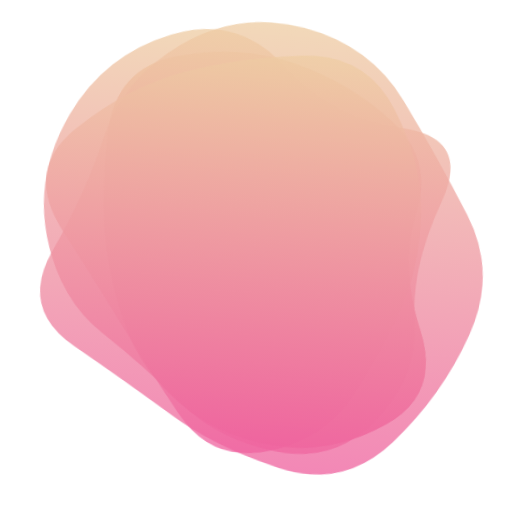
t = 0.00 s
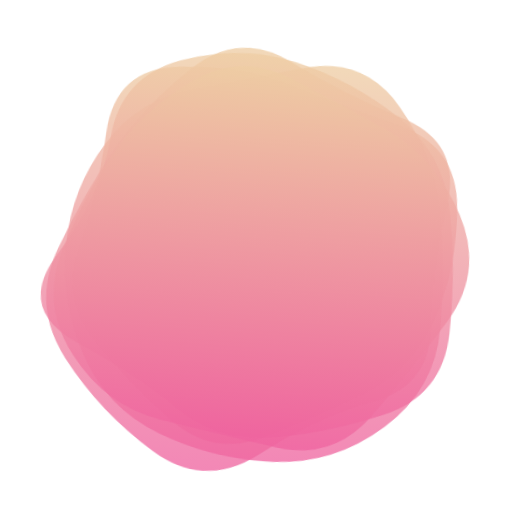
t = 1.88 s
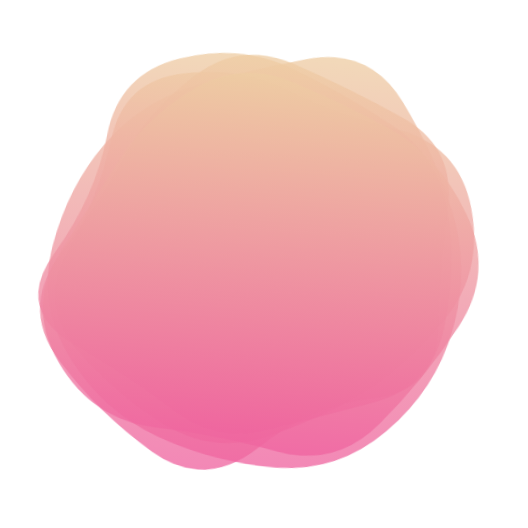
t = 3.13 s
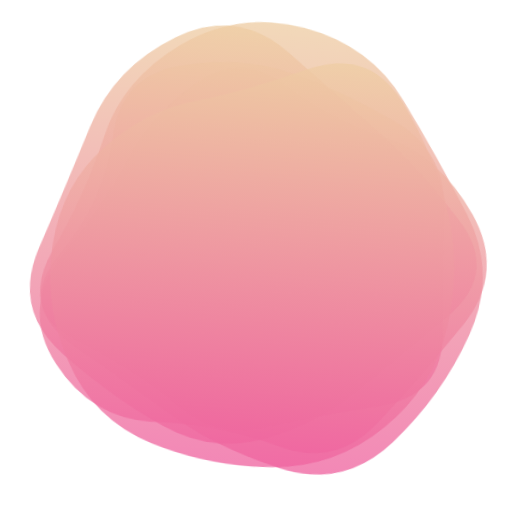
t = 5.00 s
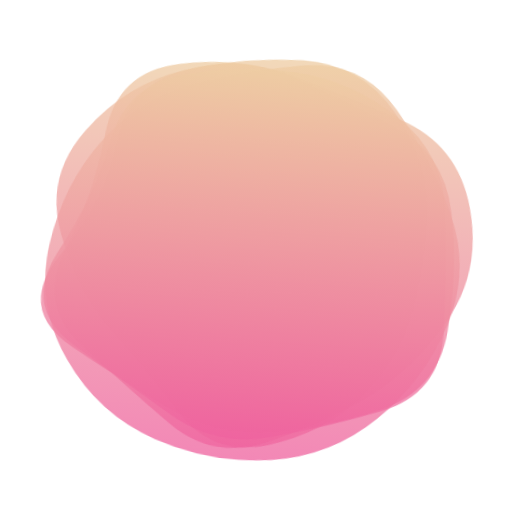
t = 6.88 s
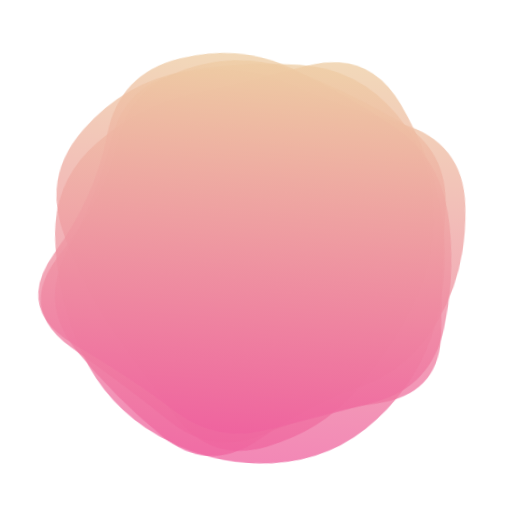
t = 8.13 s

The animated SVG that drew these frames (rendered in a browser with its animation timeline set to each time). Animation: 5 SMIL elements (animate=5); frames cover the first 8.12 s, repeats indefinitely.

<svg version="1.1" xmlns="http://www.w3.org/2000/svg" viewBox="0 0 500 500" width="100%" id="blobSvg" style="opacity: 1;" transform="rotate(4)" filter="blur(0px)">                        <defs>                        <linearGradient id="gradient" x1="0%" y1="0%" x2="0%" y2="100%">                            <stop offset="0%" style="stop-color: rgb(238, 205, 163);"></stop>                            <stop offset="100%" style="stop-color: rgb(239, 98, 159);"></stop>                        </linearGradient>                        </defs>                                            <path id="blob" fill="url(#gradient)" style="opacity: 0.76;"><animate attributeName="d" dur="25s" repeatCount="indefinite" values="M415.01911,310.8863Q439.5452,371.7726,388.0904,405.2945Q336.6356,438.8164,280.7726,433.452Q224.9096,428.08761,185.95759,398.74511Q147.00559,369.40261,129.05219,330.15471Q111.09878,290.9068,102.89189,247.863Q94.68499,204.8192,97.4315,140.3164Q100.17801,75.81361,160.4068,60.51771Q220.6356,45.22181,275.226,60.1356Q329.8164,75.04939,372.9534,109.3658Q416.0904,143.6822,403.29171,196.8411Q390.49301,250,415.01911,310.8863Z;M440.89145,308.17188Q431.49014,366.34375,386.51892,408.54441Q341.5477,450.74507,280.86143,454.67188Q220.17516,458.59868,161.4046,439.6065Q102.63404,420.61431,74.24712,365.23068Q45.86019,309.84704,51.25164,251.37253Q56.64309,192.89803,94.98232,154.25946Q133.32155,115.62089,180.13528,103.21957Q226.94901,90.81826,286.5366,64.96012Q346.12418,39.10197,382.33594,90.33923Q418.5477,141.57648,434.42023,195.78824Q450.29277,250,440.89145,308.17188Z;M463.5,311.5Q441,373,396,422Q351,471,287,455Q223,439,179,411Q135,383,79,350Q23,317,51.5,258.5Q80,200,94,143.5Q108,87,162,49.5Q216,12,281.5,24.5Q347,37,383.5,89Q420,141,453,195.5Q486,250,463.5,311.5Z;M432.03478,297.56957Q398.46218,345.13914,356.36479,367.83696Q314.26739,390.53478,267.26739,423.085Q220.26739,455.63521,175.78826,421.28282Q131.30913,386.93043,88.83152,348.48609Q46.35391,310.04174,68.21174,256.28131Q90.06957,202.52087,95.17544,139.65457Q100.28131,76.78826,162.38717,74.23956Q224.49304,71.69087,270.52087,88.04326Q316.5487,104.39565,381.35239,113.97913Q446.15608,123.56261,455.88173,186.78131Q465.60739,250,432.03478,297.56957Z;M430.80624,308.72934Q432.1339,367.45868,372.72647,377.66948Q313.31905,387.88027,263.72647,442.80911Q214.1339,497.73795,154.61821,463.08837Q95.10253,428.43879,60.15953,372.16526Q25.21653,315.89174,60.3661,260.16239Q95.51568,204.43305,120.04418,166.21939Q144.57268,128.00574,181.94874,82.19376Q219.32479,36.38179,273.74216,57.19376Q328.15953,78.00574,384.05413,102.85329Q439.94874,127.70084,434.71366,188.85042Q429.47858,250,430.80624,308.72934Z;M437.20545,311.82292Q441.89352,373.64584,380.77431,387.66608Q319.65509,401.68633,271.82754,416.34317Q224,431,184.22569,401.27431Q144.45139,371.54861,81.45601,344.74769Q18.46064,317.94676,58.87153,261.64584Q99.28242,205.34491,102.46413,144.38253Q105.64584,83.42014,164.05961,69.5926Q222.47338,55.76506,274.24769,69.97338Q326.02199,84.18171,376.989,109.95139Q427.95601,135.72107,430.23669,192.86053Q432.51737,250,437.20545,311.82292Z;M456.0768,303.76136Q418.13543,357.52271,379.98225,404.29316Q341.82907,451.0636,284.01817,433.65772Q226.20727,416.25185,163.99091,418.54046Q101.77456,420.82907,62.72047,368.86953Q23.66638,316.90999,61.99091,261.65772Q100.31545,206.40545,118.97771,163.62635Q137.63998,120.84725,179.51817,86.26136Q221.39637,51.67547,267.19818,81.83773Q313,112,367.68455,125.86045Q422.36911,139.7209,458.19364,194.86045Q494.01817,250,456.0768,303.76136Z;M409,303.5Q416,357,378,402Q340,447,282,439Q224,431,187,398.5Q150,366,105.5,335.5Q61,305,45,245Q29,185,59,124.5Q89,64,152.5,40Q216,16,265,63.5Q314,111,383,115.5Q452,120,427,185Q402,250,409,303.5Z;M440.79254,295.90011Q393.21514,341.80021,357.53347,375.20746Q321.85181,408.61471,271.82218,427.01866Q221.79254,445.4226,171.55544,422.09659Q121.31834,398.77057,68.79254,358.84083Q16.26674,318.91109,38.15202,256.60373Q60.03731,194.29637,79.65586,134.88912Q99.27441,75.48187,157.19648,42.12622Q215.11855,8.77057,268.67782,50.11855Q322.2371,91.46653,362.16684,121.87761Q402.09659,152.2887,445.23326,201.14435Q488.36994,250,440.79254,295.90011Z;M394.89432,291.86359Q379.96349,333.72718,354.5999,379.04899Q329.23631,424.37079,274.96542,439.22911Q220.69452,454.08742,185.59462,409.0927Q150.49472,364.09798,125.7075,328.96349Q100.92028,293.82901,59.42363,237.80355Q17.92698,181.77809,66.30163,137.5999Q114.67627,93.42171,168.36359,75.4145Q222.05091,57.4073,282.76369,51.5999Q343.47647,45.7925,374.93276,97.57444Q406.38905,149.35639,408.1071,199.67819Q409.82516,250,394.89432,291.86359Z;M415.01911,310.8863Q439.5452,371.7726,388.0904,405.2945Q336.6356,438.8164,280.7726,433.452Q224.9096,428.08761,185.95759,398.74511Q147.00559,369.40261,129.05219,330.15471Q111.09878,290.9068,102.89189,247.863Q94.68499,204.8192,97.4315,140.3164Q100.17801,75.81361,160.4068,60.51771Q220.6356,45.22181,275.226,60.1356Q329.8164,75.04939,372.9534,109.3658Q416.0904,143.6822,403.29171,196.8411Q390.49301,250,415.01911,310.8863Z"></animate></path><path id="blob" fill="url(#gradient)" style="opacity: 0.76;"><animate attributeName="d" dur="25s" repeatCount="indefinite" values="M415.01911,310.8863Q439.5452,371.7726,388.0904,405.2945Q336.6356,438.8164,280.7726,433.452Q224.9096,428.08761,185.95759,398.74511Q147.00559,369.40261,129.05219,330.15471Q111.09878,290.9068,102.89189,247.863Q94.68499,204.8192,97.4315,140.3164Q100.17801,75.81361,160.4068,60.51771Q220.6356,45.22181,275.226,60.1356Q329.8164,75.04939,372.9534,109.3658Q416.0904,143.6822,403.29171,196.8411Q390.49301,250,415.01911,310.8863Z;M432.03478,297.56957Q398.46218,345.13914,356.36479,367.83696Q314.26739,390.53478,267.26739,423.085Q220.26739,455.63521,175.78826,421.28282Q131.30913,386.93043,88.83152,348.48609Q46.35391,310.04174,68.21174,256.28131Q90.06957,202.52087,95.17544,139.65457Q100.28131,76.78826,162.38717,74.23956Q224.49304,71.69087,270.52087,88.04326Q316.5487,104.39565,381.35239,113.97913Q446.15608,123.56261,455.88173,186.78131Q465.60739,250,432.03478,297.56957Z;M456.0768,303.76136Q418.13543,357.52271,379.98225,404.29316Q341.82907,451.0636,284.01817,433.65772Q226.20727,416.25185,163.99091,418.54046Q101.77456,420.82907,62.72047,368.86953Q23.66638,316.90999,61.99091,261.65772Q100.31545,206.40545,118.97771,163.62635Q137.63998,120.84725,179.51817,86.26136Q221.39637,51.67547,267.19818,81.83773Q313,112,367.68455,125.86045Q422.36911,139.7209,458.19364,194.86045Q494.01817,250,456.0768,303.76136Z;M437.20545,311.82292Q441.89352,373.64584,380.77431,387.66608Q319.65509,401.68633,271.82754,416.34317Q224,431,184.22569,401.27431Q144.45139,371.54861,81.45601,344.74769Q18.46064,317.94676,58.87153,261.64584Q99.28242,205.34491,102.46413,144.38253Q105.64584,83.42014,164.05961,69.5926Q222.47338,55.76506,274.24769,69.97338Q326.02199,84.18171,376.989,109.95139Q427.95601,135.72107,430.23669,192.86053Q432.51737,250,437.20545,311.82292Z;M430.80624,308.72934Q432.1339,367.45868,372.72647,377.66948Q313.31905,387.88027,263.72647,442.80911Q214.1339,497.73795,154.61821,463.08837Q95.10253,428.43879,60.15953,372.16526Q25.21653,315.89174,60.3661,260.16239Q95.51568,204.43305,120.04418,166.21939Q144.57268,128.00574,181.94874,82.19376Q219.32479,36.38179,273.74216,57.19376Q328.15953,78.00574,384.05413,102.85329Q439.94874,127.70084,434.71366,188.85042Q429.47858,250,430.80624,308.72934Z;M409,303.5Q416,357,378,402Q340,447,282,439Q224,431,187,398.5Q150,366,105.5,335.5Q61,305,45,245Q29,185,59,124.5Q89,64,152.5,40Q216,16,265,63.5Q314,111,383,115.5Q452,120,427,185Q402,250,409,303.5Z;M394.89432,291.86359Q379.96349,333.72718,354.5999,379.04899Q329.23631,424.37079,274.96542,439.22911Q220.69452,454.08742,185.59462,409.0927Q150.49472,364.09798,125.7075,328.96349Q100.92028,293.82901,59.42363,237.80355Q17.92698,181.77809,66.30163,137.5999Q114.67627,93.42171,168.36359,75.4145Q222.05091,57.4073,282.76369,51.5999Q343.47647,45.7925,374.93276,97.57444Q406.38905,149.35639,408.1071,199.67819Q409.82516,250,394.89432,291.86359Z;M440.79254,295.90011Q393.21514,341.80021,357.53347,375.20746Q321.85181,408.61471,271.82218,427.01866Q221.79254,445.4226,171.55544,422.09659Q121.31834,398.77057,68.79254,358.84083Q16.26674,318.91109,38.15202,256.60373Q60.03731,194.29637,79.65586,134.88912Q99.27441,75.48187,157.19648,42.12622Q215.11855,8.77057,268.67782,50.11855Q322.2371,91.46653,362.16684,121.87761Q402.09659,152.2887,445.23326,201.14435Q488.36994,250,440.79254,295.90011Z;M463.5,311.5Q441,373,396,422Q351,471,287,455Q223,439,179,411Q135,383,79,350Q23,317,51.5,258.5Q80,200,94,143.5Q108,87,162,49.5Q216,12,281.5,24.5Q347,37,383.5,89Q420,141,453,195.5Q486,250,463.5,311.5Z;M440.89145,308.17188Q431.49014,366.34375,386.51892,408.54441Q341.5477,450.74507,280.86143,454.67188Q220.17516,458.59868,161.4046,439.6065Q102.63404,420.61431,74.24712,365.23068Q45.86019,309.84704,51.25164,251.37253Q56.64309,192.89803,94.98232,154.25946Q133.32155,115.62089,180.13528,103.21957Q226.94901,90.81826,286.5366,64.96012Q346.12418,39.10197,382.33594,90.33923Q418.5477,141.57648,434.42023,195.78824Q450.29277,250,440.89145,308.17188Z;M415.01911,310.8863Q439.5452,371.7726,388.0904,405.2945Q336.6356,438.8164,280.7726,433.452Q224.9096,428.08761,185.95759,398.74511Q147.00559,369.40261,129.05219,330.15471Q111.09878,290.9068,102.89189,247.863Q94.68499,204.8192,97.4315,140.3164Q100.17801,75.81361,160.4068,60.51771Q220.6356,45.22181,275.226,60.1356Q329.8164,75.04939,372.9534,109.3658Q416.0904,143.6822,403.29171,196.8411Q390.49301,250,415.01911,310.8863Z"></animate></path><path id="blob" fill="url(#gradient)" style="opacity: 0.76;"><animate attributeName="d" dur="25s" repeatCount="indefinite" values="M409,303.5Q416,357,378,402Q340,447,282,439Q224,431,187,398.5Q150,366,105.5,335.5Q61,305,45,245Q29,185,59,124.5Q89,64,152.5,40Q216,16,265,63.5Q314,111,383,115.5Q452,120,427,185Q402,250,409,303.5Z;M430.80624,308.72934Q432.1339,367.45868,372.72647,377.66948Q313.31905,387.88027,263.72647,442.80911Q214.1339,497.73795,154.61821,463.08837Q95.10253,428.43879,60.15953,372.16526Q25.21653,315.89174,60.3661,260.16239Q95.51568,204.43305,120.04418,166.21939Q144.57268,128.00574,181.94874,82.19376Q219.32479,36.38179,273.74216,57.19376Q328.15953,78.00574,384.05413,102.85329Q439.94874,127.70084,434.71366,188.85042Q429.47858,250,430.80624,308.72934Z;M437.20545,311.82292Q441.89352,373.64584,380.77431,387.66608Q319.65509,401.68633,271.82754,416.34317Q224,431,184.22569,401.27431Q144.45139,371.54861,81.45601,344.74769Q18.46064,317.94676,58.87153,261.64584Q99.28242,205.34491,102.46413,144.38253Q105.64584,83.42014,164.05961,69.5926Q222.47338,55.76506,274.24769,69.97338Q326.02199,84.18171,376.989,109.95139Q427.95601,135.72107,430.23669,192.86053Q432.51737,250,437.20545,311.82292Z;M394.89432,291.86359Q379.96349,333.72718,354.5999,379.04899Q329.23631,424.37079,274.96542,439.22911Q220.69452,454.08742,185.59462,409.0927Q150.49472,364.09798,125.7075,328.96349Q100.92028,293.82901,59.42363,237.80355Q17.92698,181.77809,66.30163,137.5999Q114.67627,93.42171,168.36359,75.4145Q222.05091,57.4073,282.76369,51.5999Q343.47647,45.7925,374.93276,97.57444Q406.38905,149.35639,408.1071,199.67819Q409.82516,250,394.89432,291.86359Z;M432.03478,297.56957Q398.46218,345.13914,356.36479,367.83696Q314.26739,390.53478,267.26739,423.085Q220.26739,455.63521,175.78826,421.28282Q131.30913,386.93043,88.83152,348.48609Q46.35391,310.04174,68.21174,256.28131Q90.06957,202.52087,95.17544,139.65457Q100.28131,76.78826,162.38717,74.23956Q224.49304,71.69087,270.52087,88.04326Q316.5487,104.39565,381.35239,113.97913Q446.15608,123.56261,455.88173,186.78131Q465.60739,250,432.03478,297.56957Z;M463.5,311.5Q441,373,396,422Q351,471,287,455Q223,439,179,411Q135,383,79,350Q23,317,51.5,258.5Q80,200,94,143.5Q108,87,162,49.5Q216,12,281.5,24.5Q347,37,383.5,89Q420,141,453,195.5Q486,250,463.5,311.5Z;M440.79254,295.90011Q393.21514,341.80021,357.53347,375.20746Q321.85181,408.61471,271.82218,427.01866Q221.79254,445.4226,171.55544,422.09659Q121.31834,398.77057,68.79254,358.84083Q16.26674,318.91109,38.15202,256.60373Q60.03731,194.29637,79.65586,134.88912Q99.27441,75.48187,157.19648,42.12622Q215.11855,8.77057,268.67782,50.11855Q322.2371,91.46653,362.16684,121.87761Q402.09659,152.2887,445.23326,201.14435Q488.36994,250,440.79254,295.90011Z;M440.89145,308.17188Q431.49014,366.34375,386.51892,408.54441Q341.5477,450.74507,280.86143,454.67188Q220.17516,458.59868,161.4046,439.6065Q102.63404,420.61431,74.24712,365.23068Q45.86019,309.84704,51.25164,251.37253Q56.64309,192.89803,94.98232,154.25946Q133.32155,115.62089,180.13528,103.21957Q226.94901,90.81826,286.5366,64.96012Q346.12418,39.10197,382.33594,90.33923Q418.5477,141.57648,434.42023,195.78824Q450.29277,250,440.89145,308.17188Z;M415.01911,310.8863Q439.5452,371.7726,388.0904,405.2945Q336.6356,438.8164,280.7726,433.452Q224.9096,428.08761,185.95759,398.74511Q147.00559,369.40261,129.05219,330.15471Q111.09878,290.9068,102.89189,247.863Q94.68499,204.8192,97.4315,140.3164Q100.17801,75.81361,160.4068,60.51771Q220.6356,45.22181,275.226,60.1356Q329.8164,75.04939,372.9534,109.3658Q416.0904,143.6822,403.29171,196.8411Q390.49301,250,415.01911,310.8863Z;M456.0768,303.76136Q418.13543,357.52271,379.98225,404.29316Q341.82907,451.0636,284.01817,433.65772Q226.20727,416.25185,163.99091,418.54046Q101.77456,420.82907,62.72047,368.86953Q23.66638,316.90999,61.99091,261.65772Q100.31545,206.40545,118.97771,163.62635Q137.63998,120.84725,179.51817,86.26136Q221.39637,51.67547,267.19818,81.83773Q313,112,367.68455,125.86045Q422.36911,139.7209,458.19364,194.86045Q494.01817,250,456.0768,303.76136Z;M409,303.5Q416,357,378,402Q340,447,282,439Q224,431,187,398.5Q150,366,105.5,335.5Q61,305,45,245Q29,185,59,124.5Q89,64,152.5,40Q216,16,265,63.5Q314,111,383,115.5Q452,120,427,185Q402,250,409,303.5Z"></animate></path><path id="blob" fill="url(#gradient)" style="opacity: 0.76;"><animate attributeName="d" dur="25s" repeatCount="indefinite" values="M463.5,311.5Q441,373,396,422Q351,471,287,455Q223,439,179,411Q135,383,79,350Q23,317,51.5,258.5Q80,200,94,143.5Q108,87,162,49.5Q216,12,281.5,24.5Q347,37,383.5,89Q420,141,453,195.5Q486,250,463.5,311.5Z;M437.20545,311.82292Q441.89352,373.64584,380.77431,387.66608Q319.65509,401.68633,271.82754,416.34317Q224,431,184.22569,401.27431Q144.45139,371.54861,81.45601,344.74769Q18.46064,317.94676,58.87153,261.64584Q99.28242,205.34491,102.46413,144.38253Q105.64584,83.42014,164.05961,69.5926Q222.47338,55.76506,274.24769,69.97338Q326.02199,84.18171,376.989,109.95139Q427.95601,135.72107,430.23669,192.86053Q432.51737,250,437.20545,311.82292Z;M440.79254,295.90011Q393.21514,341.80021,357.53347,375.20746Q321.85181,408.61471,271.82218,427.01866Q221.79254,445.4226,171.55544,422.09659Q121.31834,398.77057,68.79254,358.84083Q16.26674,318.91109,38.15202,256.60373Q60.03731,194.29637,79.65586,134.88912Q99.27441,75.48187,157.19648,42.12622Q215.11855,8.77057,268.67782,50.11855Q322.2371,91.46653,362.16684,121.87761Q402.09659,152.2887,445.23326,201.14435Q488.36994,250,440.79254,295.90011Z;M440.89145,308.17188Q431.49014,366.34375,386.51892,408.54441Q341.5477,450.74507,280.86143,454.67188Q220.17516,458.59868,161.4046,439.6065Q102.63404,420.61431,74.24712,365.23068Q45.86019,309.84704,51.25164,251.37253Q56.64309,192.89803,94.98232,154.25946Q133.32155,115.62089,180.13528,103.21957Q226.94901,90.81826,286.5366,64.96012Q346.12418,39.10197,382.33594,90.33923Q418.5477,141.57648,434.42023,195.78824Q450.29277,250,440.89145,308.17188Z;M394.89432,291.86359Q379.96349,333.72718,354.5999,379.04899Q329.23631,424.37079,274.96542,439.22911Q220.69452,454.08742,185.59462,409.0927Q150.49472,364.09798,125.7075,328.96349Q100.92028,293.82901,59.42363,237.80355Q17.92698,181.77809,66.30163,137.5999Q114.67627,93.42171,168.36359,75.4145Q222.05091,57.4073,282.76369,51.5999Q343.47647,45.7925,374.93276,97.57444Q406.38905,149.35639,408.1071,199.67819Q409.82516,250,394.89432,291.86359Z;M432.03478,297.56957Q398.46218,345.13914,356.36479,367.83696Q314.26739,390.53478,267.26739,423.085Q220.26739,455.63521,175.78826,421.28282Q131.30913,386.93043,88.83152,348.48609Q46.35391,310.04174,68.21174,256.28131Q90.06957,202.52087,95.17544,139.65457Q100.28131,76.78826,162.38717,74.23956Q224.49304,71.69087,270.52087,88.04326Q316.5487,104.39565,381.35239,113.97913Q446.15608,123.56261,455.88173,186.78131Q465.60739,250,432.03478,297.56957Z;M456.0768,303.76136Q418.13543,357.52271,379.98225,404.29316Q341.82907,451.0636,284.01817,433.65772Q226.20727,416.25185,163.99091,418.54046Q101.77456,420.82907,62.72047,368.86953Q23.66638,316.90999,61.99091,261.65772Q100.31545,206.40545,118.97771,163.62635Q137.63998,120.84725,179.51817,86.26136Q221.39637,51.67547,267.19818,81.83773Q313,112,367.68455,125.86045Q422.36911,139.7209,458.19364,194.86045Q494.01817,250,456.0768,303.76136Z;M415.01911,310.8863Q439.5452,371.7726,388.0904,405.2945Q336.6356,438.8164,280.7726,433.452Q224.9096,428.08761,185.95759,398.74511Q147.00559,369.40261,129.05219,330.15471Q111.09878,290.9068,102.89189,247.863Q94.68499,204.8192,97.4315,140.3164Q100.17801,75.81361,160.4068,60.51771Q220.6356,45.22181,275.226,60.1356Q329.8164,75.04939,372.9534,109.3658Q416.0904,143.6822,403.29171,196.8411Q390.49301,250,415.01911,310.8863Z;M409,303.5Q416,357,378,402Q340,447,282,439Q224,431,187,398.5Q150,366,105.5,335.5Q61,305,45,245Q29,185,59,124.5Q89,64,152.5,40Q216,16,265,63.5Q314,111,383,115.5Q452,120,427,185Q402,250,409,303.5Z;M430.80624,308.72934Q432.1339,367.45868,372.72647,377.66948Q313.31905,387.88027,263.72647,442.80911Q214.1339,497.73795,154.61821,463.08837Q95.10253,428.43879,60.15953,372.16526Q25.21653,315.89174,60.3661,260.16239Q95.51568,204.43305,120.04418,166.21939Q144.57268,128.00574,181.94874,82.19376Q219.32479,36.38179,273.74216,57.19376Q328.15953,78.00574,384.05413,102.85329Q439.94874,127.70084,434.71366,188.85042Q429.47858,250,430.80624,308.72934Z;M463.5,311.5Q441,373,396,422Q351,471,287,455Q223,439,179,411Q135,383,79,350Q23,317,51.5,258.5Q80,200,94,143.5Q108,87,162,49.5Q216,12,281.5,24.5Q347,37,383.5,89Q420,141,453,195.5Q486,250,463.5,311.5Z"></animate></path><path id="blob" fill="url(#gradient)" style="opacity: 0.76;"><animate attributeName="d" dur="25s" repeatCount="indefinite" values="M394.89432,291.86359Q379.96349,333.72718,354.5999,379.04899Q329.23631,424.37079,274.96542,439.22911Q220.69452,454.08742,185.59462,409.0927Q150.49472,364.09798,125.7075,328.96349Q100.92028,293.82901,59.42363,237.80355Q17.92698,181.77809,66.30163,137.5999Q114.67627,93.42171,168.36359,75.4145Q222.05091,57.4073,282.76369,51.5999Q343.47647,45.7925,374.93276,97.57444Q406.38905,149.35639,408.1071,199.67819Q409.82516,250,394.89432,291.86359Z;M456.0768,303.76136Q418.13543,357.52271,379.98225,404.29316Q341.82907,451.0636,284.01817,433.65772Q226.20727,416.25185,163.99091,418.54046Q101.77456,420.82907,62.72047,368.86953Q23.66638,316.90999,61.99091,261.65772Q100.31545,206.40545,118.97771,163.62635Q137.63998,120.84725,179.51817,86.26136Q221.39637,51.67547,267.19818,81.83773Q313,112,367.68455,125.86045Q422.36911,139.7209,458.19364,194.86045Q494.01817,250,456.0768,303.76136Z;M440.89145,308.17188Q431.49014,366.34375,386.51892,408.54441Q341.5477,450.74507,280.86143,454.67188Q220.17516,458.59868,161.4046,439.6065Q102.63404,420.61431,74.24712,365.23068Q45.86019,309.84704,51.25164,251.37253Q56.64309,192.89803,94.98232,154.25946Q133.32155,115.62089,180.13528,103.21957Q226.94901,90.81826,286.5366,64.96012Q346.12418,39.10197,382.33594,90.33923Q418.5477,141.57648,434.42023,195.78824Q450.29277,250,440.89145,308.17188Z;M437.20545,311.82292Q441.89352,373.64584,380.77431,387.66608Q319.65509,401.68633,271.82754,416.34317Q224,431,184.22569,401.27431Q144.45139,371.54861,81.45601,344.74769Q18.46064,317.94676,58.87153,261.64584Q99.28242,205.34491,102.46413,144.38253Q105.64584,83.42014,164.05961,69.5926Q222.47338,55.76506,274.24769,69.97338Q326.02199,84.18171,376.989,109.95139Q427.95601,135.72107,430.23669,192.86053Q432.51737,250,437.20545,311.82292Z;M440.79254,295.90011Q393.21514,341.80021,357.53347,375.20746Q321.85181,408.61471,271.82218,427.01866Q221.79254,445.4226,171.55544,422.09659Q121.31834,398.77057,68.79254,358.84083Q16.26674,318.91109,38.15202,256.60373Q60.03731,194.29637,79.65586,134.88912Q99.27441,75.48187,157.19648,42.12622Q215.11855,8.77057,268.67782,50.11855Q322.2371,91.46653,362.16684,121.87761Q402.09659,152.2887,445.23326,201.14435Q488.36994,250,440.79254,295.90011Z;M463.5,311.5Q441,373,396,422Q351,471,287,455Q223,439,179,411Q135,383,79,350Q23,317,51.5,258.5Q80,200,94,143.5Q108,87,162,49.5Q216,12,281.5,24.5Q347,37,383.5,89Q420,141,453,195.5Q486,250,463.5,311.5Z;M432.03478,297.56957Q398.46218,345.13914,356.36479,367.83696Q314.26739,390.53478,267.26739,423.085Q220.26739,455.63521,175.78826,421.28282Q131.30913,386.93043,88.83152,348.48609Q46.35391,310.04174,68.21174,256.28131Q90.06957,202.52087,95.17544,139.65457Q100.28131,76.78826,162.38717,74.23956Q224.49304,71.69087,270.52087,88.04326Q316.5487,104.39565,381.35239,113.97913Q446.15608,123.56261,455.88173,186.78131Q465.60739,250,432.03478,297.56957Z;M430.80624,308.72934Q432.1339,367.45868,372.72647,377.66948Q313.31905,387.88027,263.72647,442.80911Q214.1339,497.73795,154.61821,463.08837Q95.10253,428.43879,60.15953,372.16526Q25.21653,315.89174,60.3661,260.16239Q95.51568,204.43305,120.04418,166.21939Q144.57268,128.00574,181.94874,82.19376Q219.32479,36.38179,273.74216,57.19376Q328.15953,78.00574,384.05413,102.85329Q439.94874,127.70084,434.71366,188.85042Q429.47858,250,430.80624,308.72934Z;M415.01911,310.8863Q439.5452,371.7726,388.0904,405.2945Q336.6356,438.8164,280.7726,433.452Q224.9096,428.08761,185.95759,398.74511Q147.00559,369.40261,129.05219,330.15471Q111.09878,290.9068,102.89189,247.863Q94.68499,204.8192,97.4315,140.3164Q100.17801,75.81361,160.4068,60.51771Q220.6356,45.22181,275.226,60.1356Q329.8164,75.04939,372.9534,109.3658Q416.0904,143.6822,403.29171,196.8411Q390.49301,250,415.01911,310.8863Z;M409,303.5Q416,357,378,402Q340,447,282,439Q224,431,187,398.5Q150,366,105.5,335.5Q61,305,45,245Q29,185,59,124.5Q89,64,152.5,40Q216,16,265,63.5Q314,111,383,115.5Q452,120,427,185Q402,250,409,303.5Z;M394.89432,291.86359Q379.96349,333.72718,354.5999,379.04899Q329.23631,424.37079,274.96542,439.22911Q220.69452,454.08742,185.59462,409.0927Q150.49472,364.09798,125.7075,328.96349Q100.92028,293.82901,59.42363,237.80355Q17.92698,181.77809,66.30163,137.5999Q114.67627,93.42171,168.36359,75.4145Q222.05091,57.4073,282.76369,51.5999Q343.47647,45.7925,374.93276,97.57444Q406.38905,149.35639,408.1071,199.67819Q409.82516,250,394.89432,291.86359Z"></animate></path></svg>